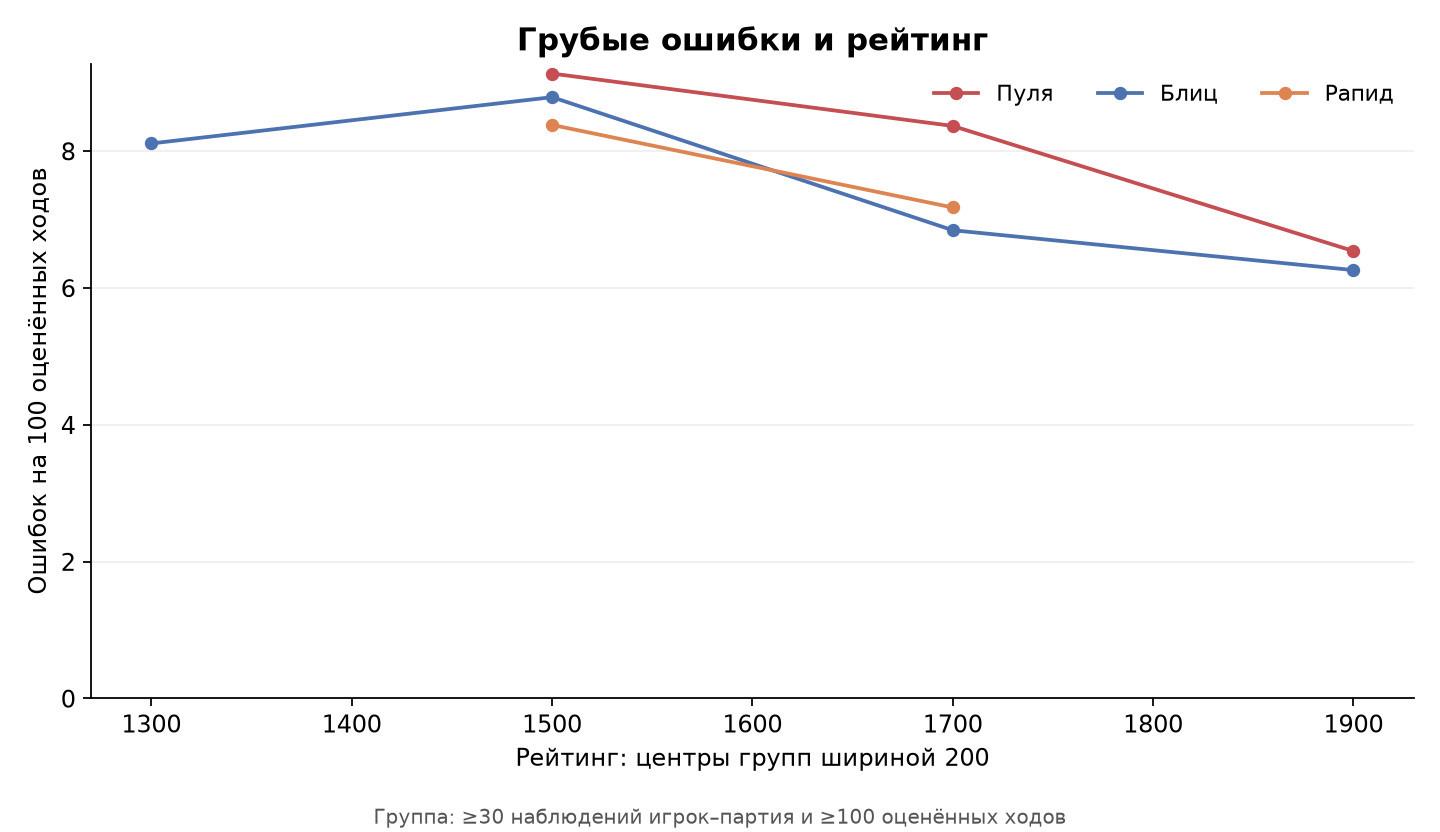

Values plotted in this chart, from the file beside it:
rating_lower, player_games, evaluated_moves, blunders, acpl_times_moves, acpl_sum, player_games_with_blunder, possible_moves, blunders_per_100_moves, weighted_acpl, mean_blunders_per_player_game, mean_player_game_acpl, player_games_with_blunder_share, evaluated_move_coverage, plot_eligible, rating_upper_exclusive, rating_center
1000, 18, 600, 107, 75791, 2112, 18, 602, 17.83, 126.3, 5.944, 117.3, 1, 0.9967, False, 1200, 1100
1200, 80, 2510, 268, 192681, 6060, 72, 2522, 10.68, 76.77, 3.35, 75.75, 0.9, 0.9952, True, 1400, 1300
1400, 299, 9716, 889, 667558, 20902, 251, 9772, 9.15, 68.71, 2.973, 69.91, 0.8395, 0.9943, True, 1600, 1500
1600, 373, 12047, 908, 722633, 22910, 299, 12102, 7.537, 59.98, 2.434, 61.42, 0.8016, 0.9955, True, 1800, 1700
1800, 217, 7202, 456, 375391, 11173, 162, 7238, 6.332, 52.12, 2.101, 51.49, 0.7465, 0.995, True, 2000, 1900
2000, 42, 1499, 74, 65865, 1840, 30, 1509, 4.937, 43.94, 1.762, 43.81, 0.7143, 0.9934, True, 2200, 2100
2200, 7, 211, 5, 6774, 205.4, 3, 213, 2.37, 32.1, 0.7143, 29.34, 0.4286, 0.9906, False, 2400, 2300
